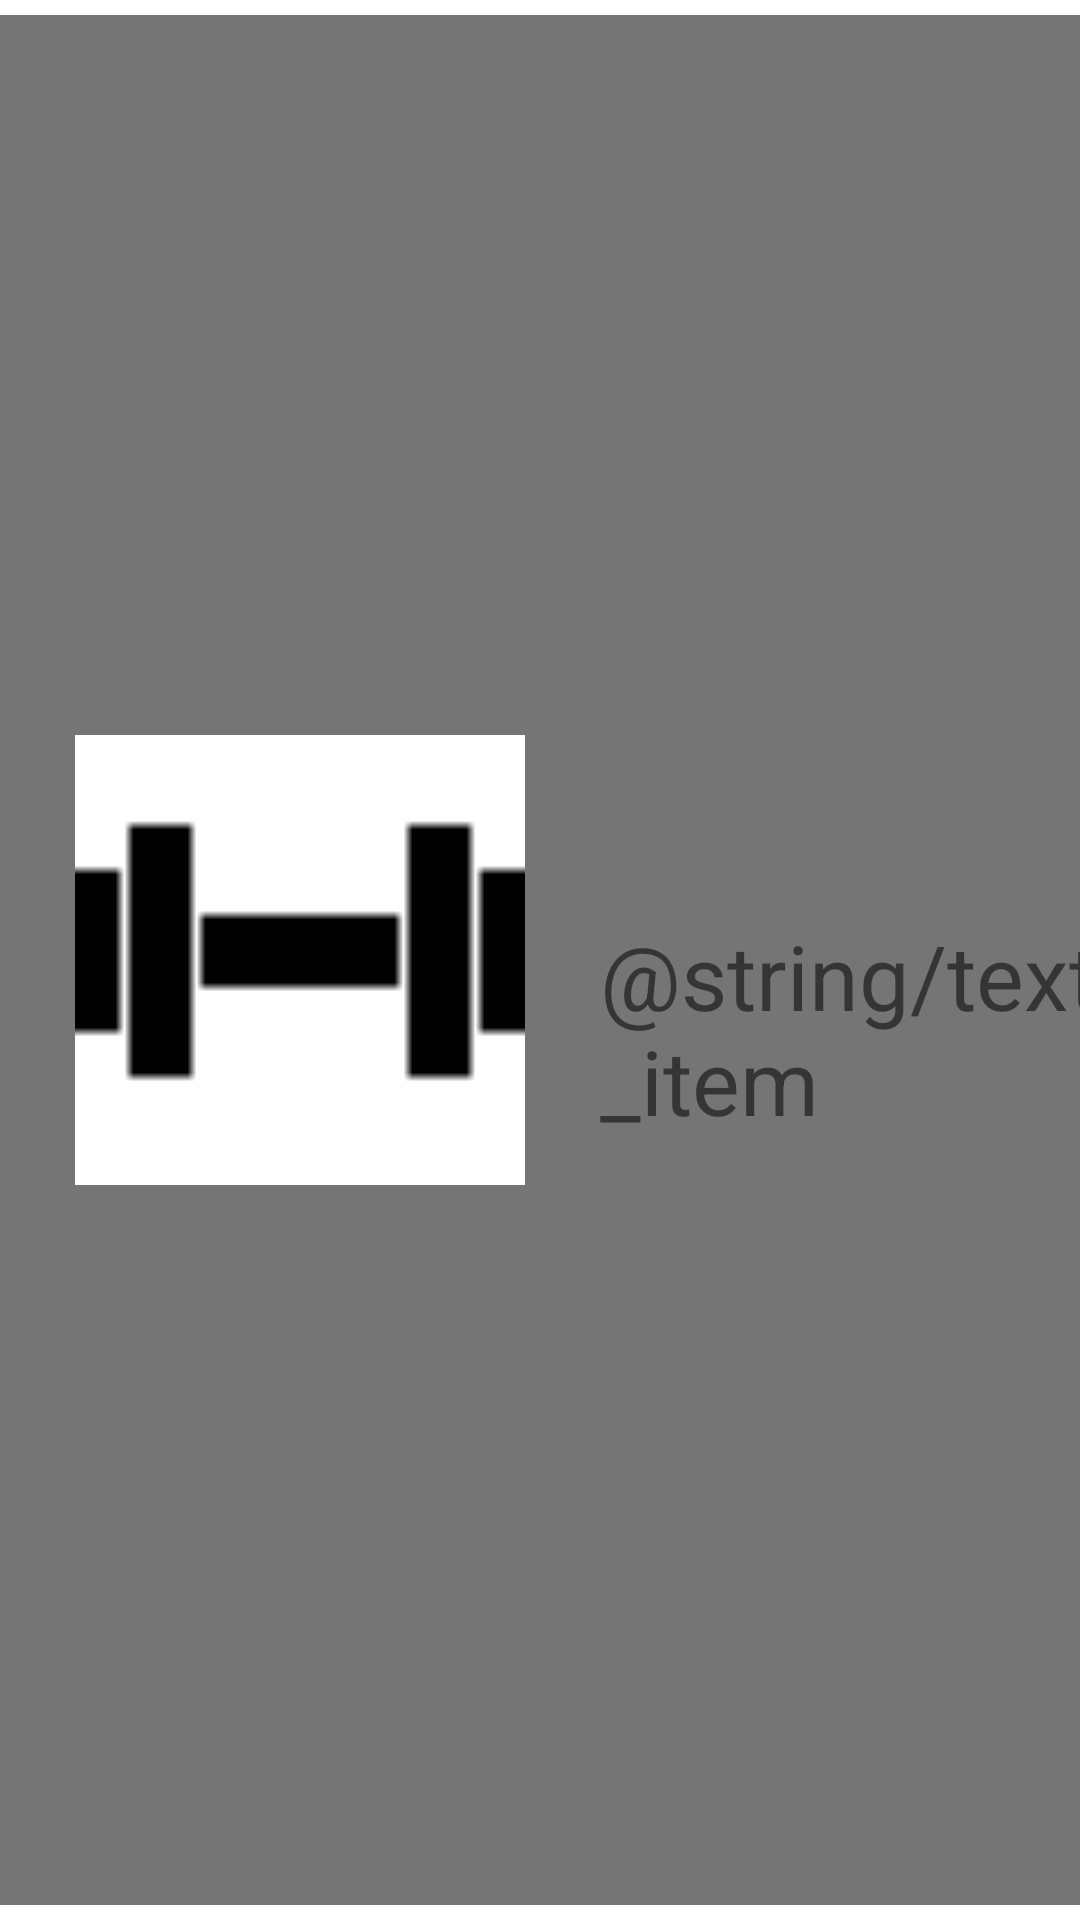

Write the Android layout XML for this screen, with the resource values it uses.
<!-- AndroidManifest.xml: application theme Theme.FitApp -->
<!-- res/layout/common_rec_view_item_layout.xml -->
<?xml version="1.0" encoding="utf-8"?>
<androidx.constraintlayout.widget.ConstraintLayout xmlns:android="http://schemas.android.com/apk/res/android"
    xmlns:app="http://schemas.android.com/apk/res-auto"
    xmlns:tools="http://schemas.android.com/tools"
    android:layout_width="match_parent"
    android:layout_height="wrap_content"
    android:id="@+id/id_co_re_vi_it_la_Layout"
    android:background="@color/gray_light">

    <View
        android:id="@+id/divider1"
        android:layout_width="match_parent"
        android:layout_height="5dp"
        android:background="@color/white"
        app:layout_constraintEnd_toEndOf="parent"
        app:layout_constraintStart_toStartOf="parent"
        app:layout_constraintTop_toTopOf="parent" />

    <ImageView
        android:id="@+id/id_co_re_vi_it_la_ImageView"
        android:layout_width="200dp"
        android:layout_height="150dp"
        android:contentDescription="@string/image_of_rec_view_item"
        android:src="@drawable/weight"
        app:layout_constraintBottom_toTopOf="@+id/divider2"
        app:layout_constraintStart_toStartOf="parent"
        app:layout_constraintTop_toBottomOf="@+id/divider1" />

    <TextView
        android:id="@+id/id_co_re_vi_it_la_TextView"
        android:layout_width="wrap_content"
        android:layout_height="wrap_content"
        android:text="@string/text_of_rec_view_item"
        android:textAlignment="viewStart"
        android:textSize="30sp"
        app:layout_constraintBottom_toTopOf="@+id/divider2"
        app:layout_constraintEnd_toEndOf="parent"
        app:layout_constraintHorizontal_bias="0.0"
        app:layout_constraintStart_toEndOf="@+id/id_co_re_vi_it_la_ImageView"
        app:layout_constraintTop_toBottomOf="@+id/divider1"
        app:layout_constraintVertical_bias="0.541" />

    <View
        android:id="@+id/divider2"
        android:layout_width="match_parent"
        android:layout_height="5dp"
        android:background="@color/white"
        app:layout_constraintBottom_toBottomOf="parent"
        app:layout_constraintEnd_toEndOf="parent"
        app:layout_constraintStart_toStartOf="parent" />

</androidx.constraintlayout.widget.ConstraintLayout>
<!-- resources referenced by this layout -->
<resources>
  <color name="gray_light">#757575</color>
  <color name="white">#FFFFFFFF</color>
  <!-- drawable weight: png bitmap (drawable, 244 bytes) -->
  <style name="Theme.FitApp" parent="Theme.MaterialComponents.DayNight.DarkActionBar">
          
          <item name="colorPrimary">@color/gray_dark</item>
          <item name="colorPrimaryVariant">@color/gray_light</item>
          <item name="colorOnPrimary">@color/white</item>
  
  
  
          <item name="android:itemTextAppearance">@style/ChangeTextColor</item>
          <item name="android:itemBackground">@color/white</item>
      </style>
  <color name="gray_dark">#424242</color>
  <style name="ChangeTextColor" parent="@android:style/TextAppearance.Widget.IconMenu.Item">
          <item name="android:textColor">@color/black</item>
          <item name="android:textSize">20sp</item>
      </style>
  <color name="black">#FF000000</color>
</resources>
